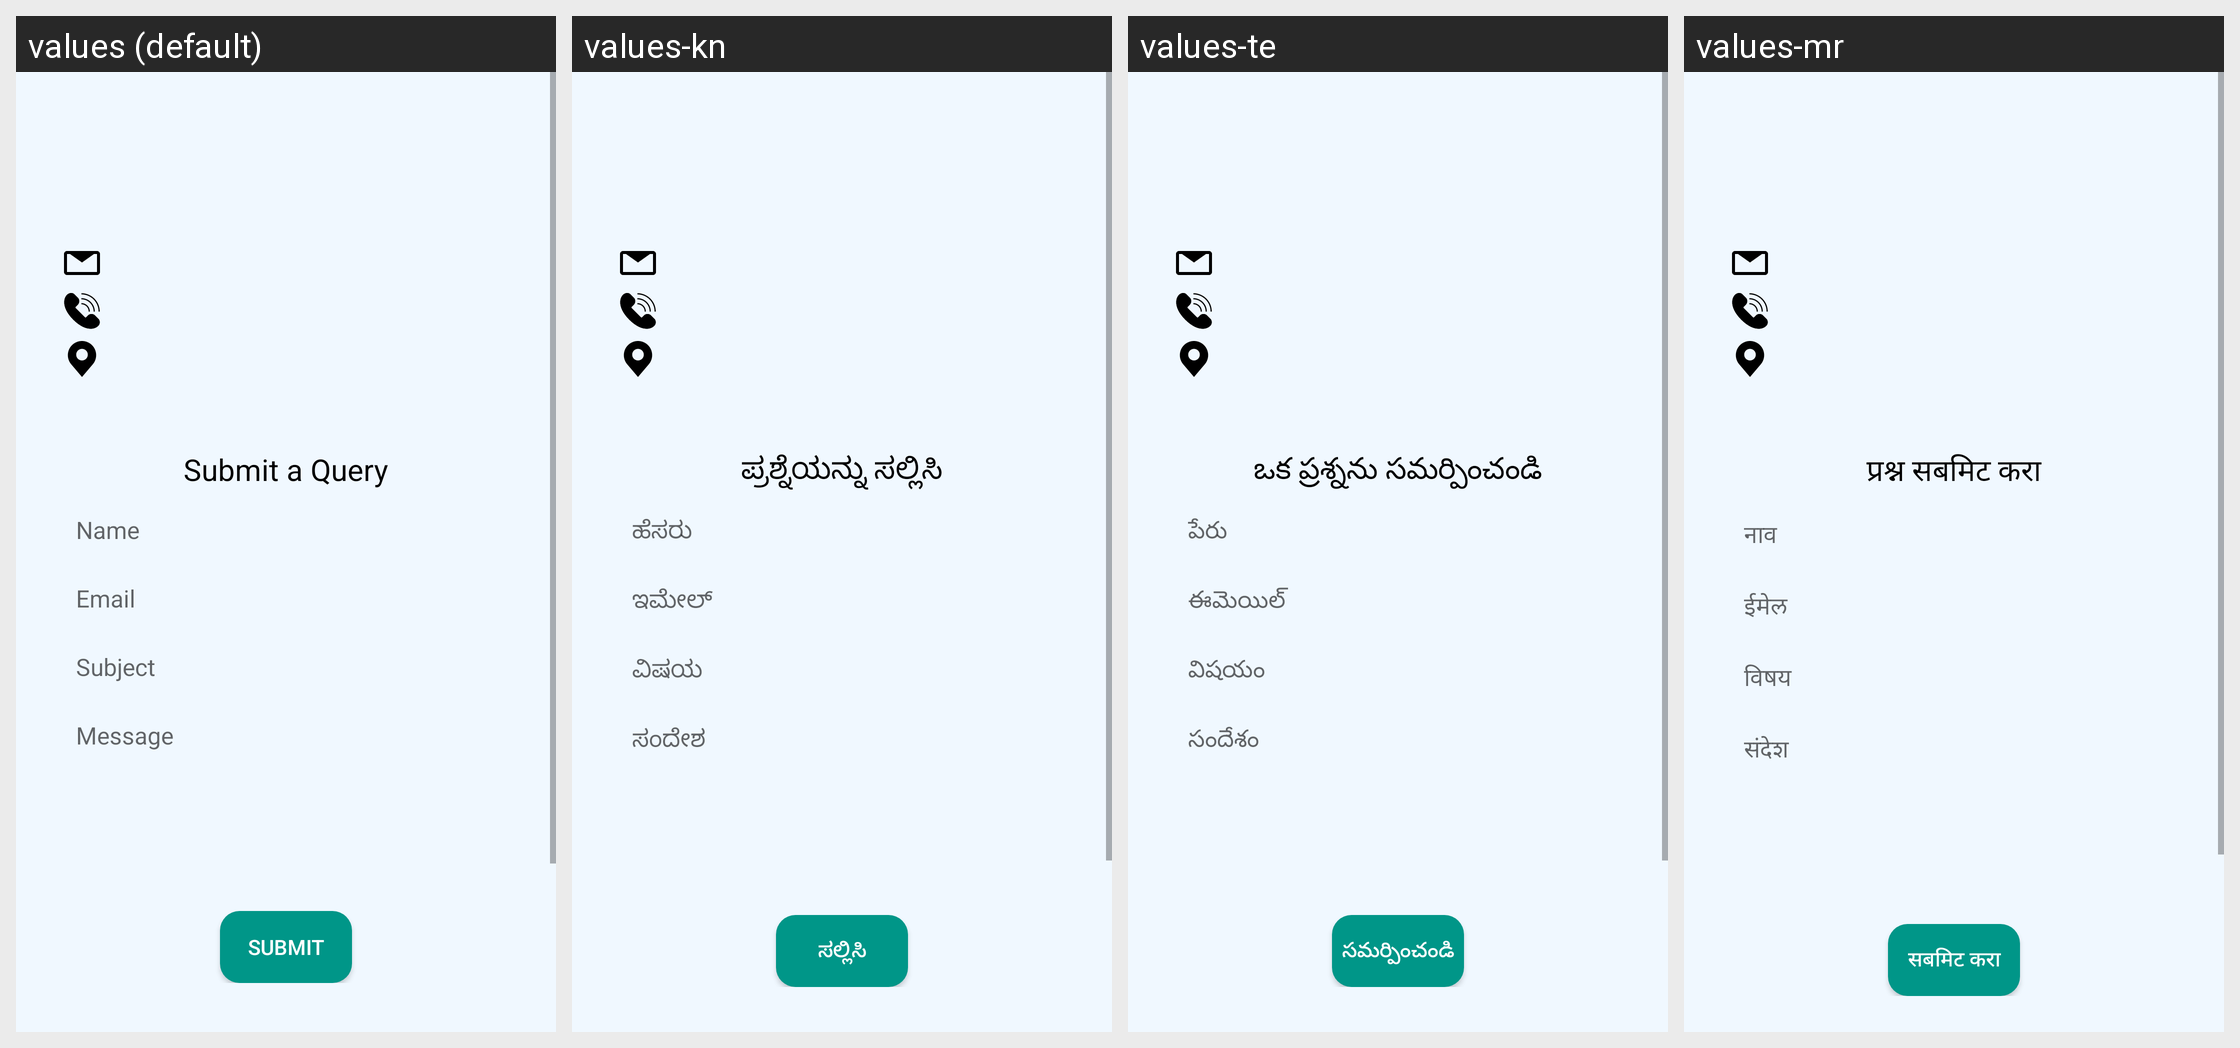

The same Android screen rendered under several of its app's locales, left to right. List the strings drawn on it with the default value and each locale's translation.
Android screen res/layout/activity_support.xml rendered under 4 locales, left to right: values (default), values-kn, values-te, values-mr. Device: Nexus 5 (rendered at 1080×1920; each locale shown at half size, 540×960, under a caption strip naming it); theme Theme.TDexv01.
Other locales in the repository, not shown: values-de, values-es, values-fr, values-hi, values-ja, values-ko, values-ml, values-ms, values-ta.
Strings drawn on this screen, with the default value and each locale's value (text and hints the layout hard-codes, and strings that could not be matched under every locale, appear in the picture but are not listed):

submit_a_query
  values: Submit a Query
  values-kn: ಪ್ರಶ್ನೆಯನ್ನು ಸಲ್ಲಿಸಿ
  values-te: ఒక ప్రశ్నను సమర్పించండి
  values-mr: प्रश्न सबमिट करा

name
  values: Name
  values-kn: ಹೆಸರು
  values-te: పేరు
  values-mr: नाव

email
  values: Email
  values-kn: ಇಮೇಲ್
  values-te: ఈమెయిల్
  values-mr: ईमेल

subject
  values: Subject
  values-kn: ವಿಷಯ
  values-te: విషయం
  values-mr: विषय

message
  values: Message
  values-kn: ಸಂದೇಶ
  values-te: సందేశం
  values-mr: संदेश

submit
  values: Submit
  values-kn: ಸಲ್ಲಿಸಿ
  values-te: సమర్పించండి
  values-mr: सबमिट करा
